Run: headless pygame with SDL's dummy video driver; simulated clock (each Clock.tick advances the game by its frame time, no real sleeping); random seed 0; keys injected as events and as key.get_pressed() state; no mouse input.
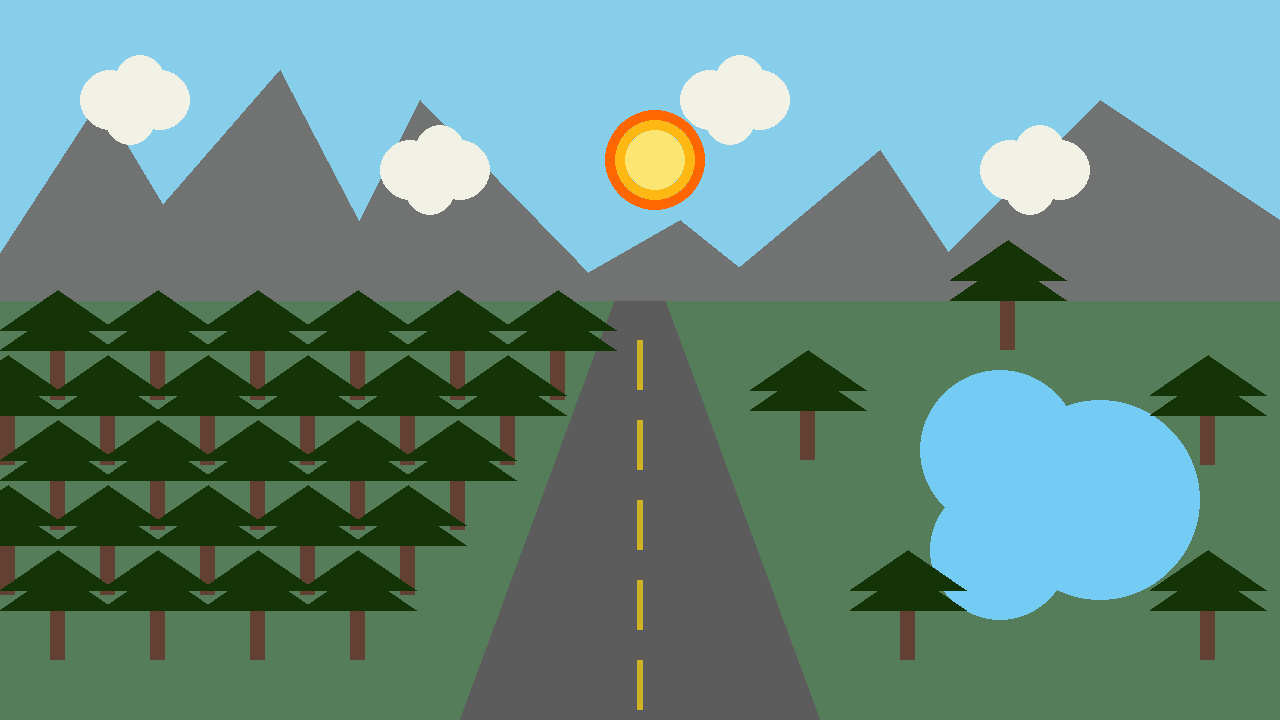
Frame 1 of 4 · flips 1–60 · no input
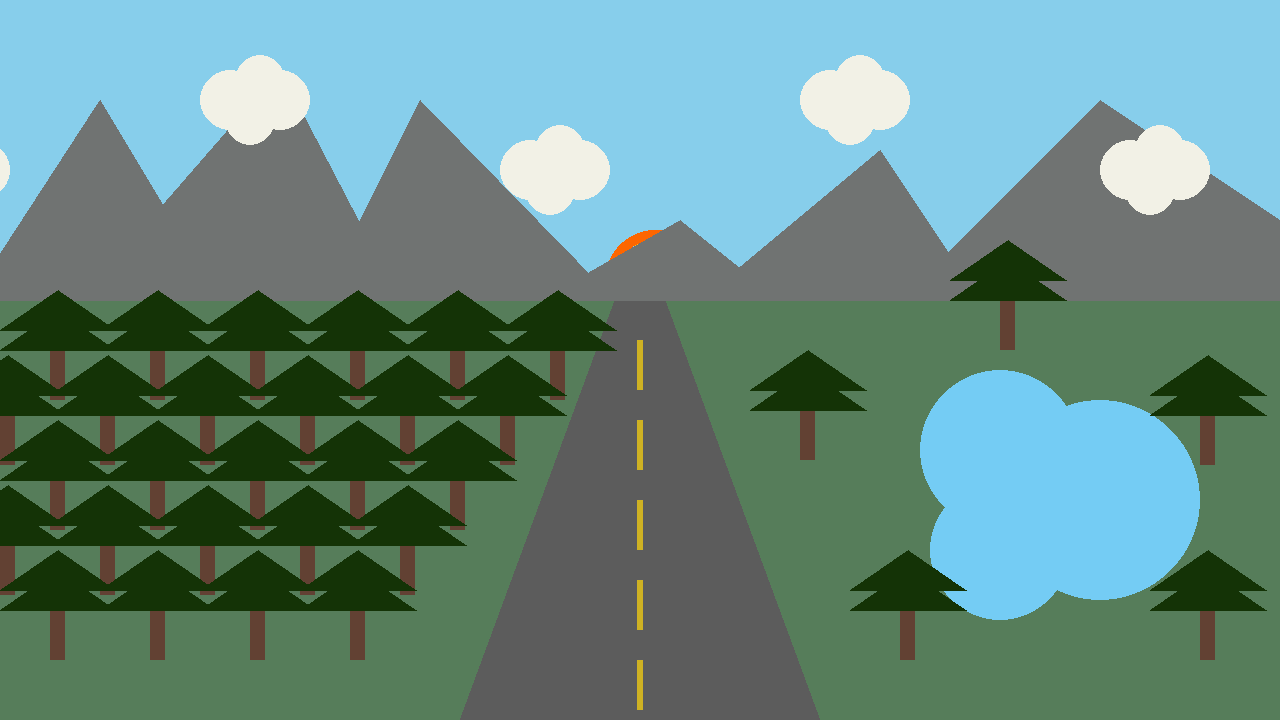
Frame 2 of 4 · flips 61–180 · tapped SPACE, RETURN · held RIGHT (→), D
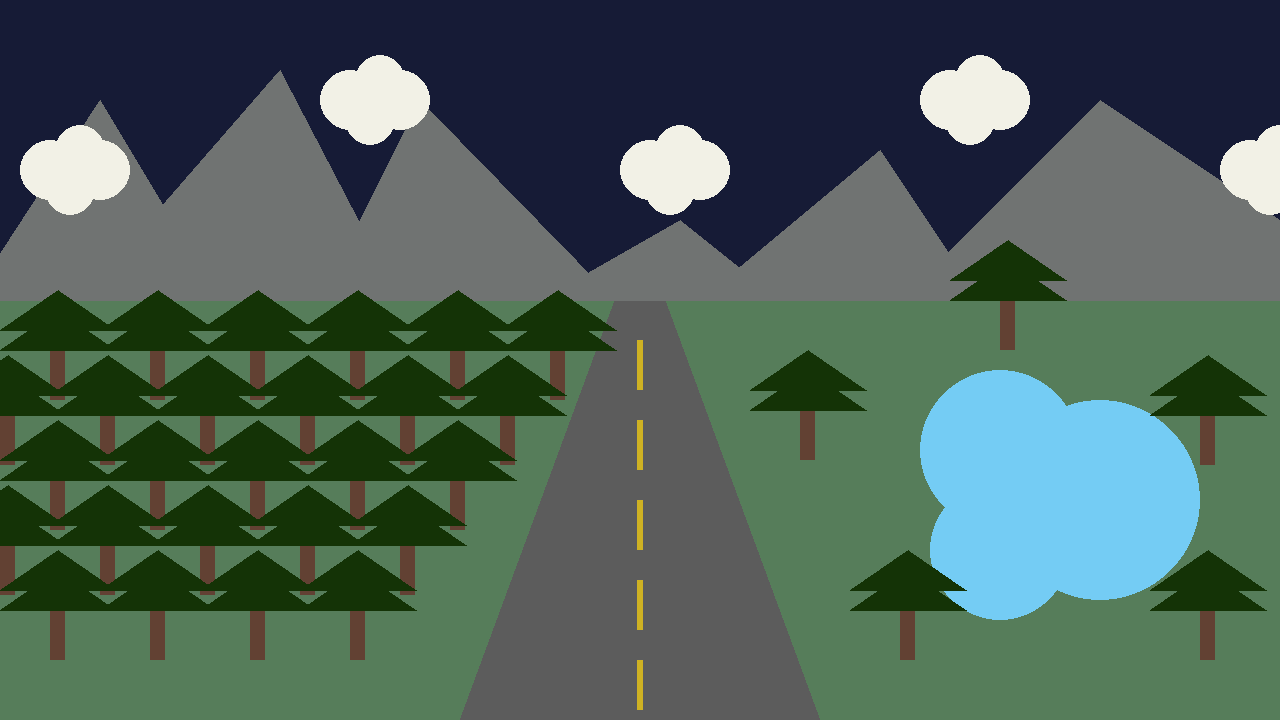
Frame 3 of 4 · flips 181–300 · held DOWN (↓), S
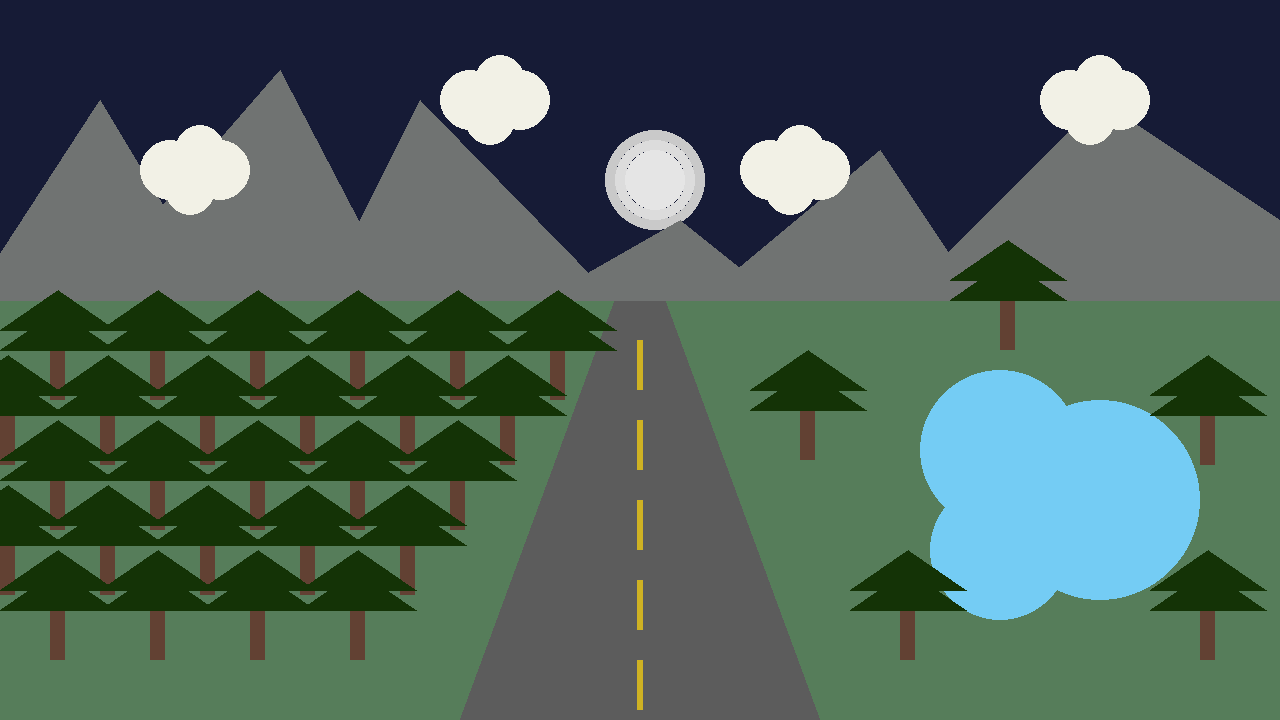
Frame 4 of 4 · flips 301–420 · held LEFT (←), A, UP (↑), W

The pygame program that drew these frames:

import pygame
from pygame import K_ESCAPE, KEYDOWN
pygame.init()


width = 1280
height = 720
screensize = (width, height)
screen = pygame.display.set_mode(screensize)
clock = pygame.time.Clock()

#  sun and moon variables
sun_y = 100
moon_y = 600
stars_y = moon_y
#  cloud variables
cloud_x = 0
cloud_rgb = (242, 241, 230)


running = True
while running:
    # EVENT HANDLING
    for event in pygame.event.get():
        if event.type == KEYDOWN:
            if event.key == K_ESCAPE:
                running = False
    # sky color change
    if moon_y > 350:
        screen.fill((135, 206, 235))
    else:
        screen.fill((22, 27, 54))
    
    # sun and moon movement
    sun_y += 1
    if moon_y != 100:
        moon_y -= 1
        stars_y = moon_y
    cloud_x += 1
    # sun
    pygame.draw.circle(screen, (252, 229, 112), (655, sun_y), 30)
    pygame.draw.circle(screen, (253, 184, 19), (655, sun_y), 40, 10)
    pygame.draw.circle(screen, (253, 102, 0), (655, sun_y), 50, 10)
    # moon
    pygame.draw.circle(screen, (229,229,229), (655, moon_y), 30)
    pygame.draw.circle(screen, (220,220,220), (655, moon_y), 40, 10)
    pygame.draw.circle(screen, (201,201,201), (655, moon_y), 50, 10)
    # grass
    pygame.draw.rect(screen, (86, 125, 90), (0, 300, 1280, 720))
    # road
    pygame.draw.polygon(screen, (92, 92, 92), ((615, 300), (665, 300), (820, 720), (460, 720)))
    # road lanes
    pygame.draw.rect(screen, (207, 178, 35), (637, 660, 6, 50))
    pygame.draw.rect(screen, (207, 178, 35), (637, 580, 6, 50))
    pygame.draw.rect(screen, (207, 178, 35), (637, 500, 6, 50))
    pygame.draw.rect(screen, (207, 178, 35), (637, 420, 6, 50))
    pygame.draw.rect(screen, (207, 178, 35), (637, 340, 6, 50))
    # mountains
    pygame.draw.polygon(screen, (112, 115, 114), ((-30, 300), (100, 100), (220, 300)))
    pygame.draw.polygon(screen, (112, 115, 114), ((80, 300), (280, 70), (400, 300)))
    pygame.draw.polygon(screen, (112, 115, 114), ((320, 300), (420, 100), (615, 300)))
    pygame.draw.polygon(screen, (112, 115, 114), ((540, 300), (680, 220), (780, 300)))
    pygame.draw.polygon(screen, (112, 115, 114), ((700, 300), (880, 150), (980, 300)))
    pygame.draw.polygon(screen, (112, 115, 114), ((900, 300), (1100, 100), (1400, 300)))

    # clouds
    def draw_cloud(screen, x, y):
        pygame.draw.circle(screen, (cloud_rgb), (50 + cloud_x + x, 100 + y), 30)
        pygame.draw.circle(screen, (cloud_rgb), (100 + cloud_x + x, 100 + y), 30)
        pygame.draw.circle(screen, (cloud_rgb), (80 + cloud_x + x, 80 + y), 25)
        pygame.draw.circle(screen, (cloud_rgb), (70 + cloud_x + x, 120 + y), 25)
    draw_cloud(screen, 1200, 0)
    draw_cloud(screen, 900, 70)
    draw_cloud(screen, 600, 0)
    draw_cloud(screen, 300, 70)
    draw_cloud(screen, 0, 0)
    draw_cloud(screen, -300, 70)
    draw_cloud(screen, -600, 0)
    draw_cloud(screen, -900, 70)
    draw_cloud(screen, -1200, 0)

    # trees
    def draw_tree(screen, x2, y2):
        pygame.draw.rect(screen, (98,65,51), (100 + x2, 400 + y2, 15, 50))
        pygame.draw.polygon(screen, (20, 51, 6), ((50 + x2, 400 + y2), (166 + x2, 400 + y2), (108 + x2, 360 + y2)))
        pygame.draw.polygon(screen, (20, 51, 6), ((50 + x2, 380 + y2), (166 + x2, 380 + y2), (108 + x2, 340 + y2)))

    draw_tree(screen, -50, -50)
    draw_tree(screen, 50, -50)
    draw_tree(screen, 150, -50)
    draw_tree(screen, 250, -50)
    draw_tree(screen, 350, -50)
    draw_tree(screen, 450, -50)
    draw_tree(screen, -100, 15)
    draw_tree(screen, 0, 15)
    draw_tree(screen, 100, 15)
    draw_tree(screen, 200, 15)
    draw_tree(screen, 300, 15)
    draw_tree(screen, 400, 15)
    draw_tree(screen, -50, 80)
    draw_tree(screen, 50, 80)
    draw_tree(screen, 150, 80)
    draw_tree(screen, 250, 80)
    draw_tree(screen, 350, 80)
    draw_tree(screen, -100, 145)
    draw_tree(screen, 0, 145)
    draw_tree(screen, 100, 145)
    draw_tree(screen, 200, 145)
    draw_tree(screen, 300, 145)
    draw_tree(screen, -50, 210)
    draw_tree(screen, 50, 210)
    draw_tree(screen, 150, 210)
    draw_tree(screen, 250, 210)

    # water
    pygame.draw.circle(screen, (116,204,244), (1100, 500), 100)
    pygame.draw.circle(screen, (116,204,244), (1000, 450), 80)
    pygame.draw.circle(screen, (116,204,244), (1000, 550), 70)
    draw_tree(screen, 800, 210)
    draw_tree(screen, 1100, 210)
    draw_tree(screen, 700, 10)
    draw_tree(screen, 1100, 15)
    draw_tree(screen, 900, -100)
    
        

    
    pygame.display.flip()
    clock.tick(30)
pygame.quit()
